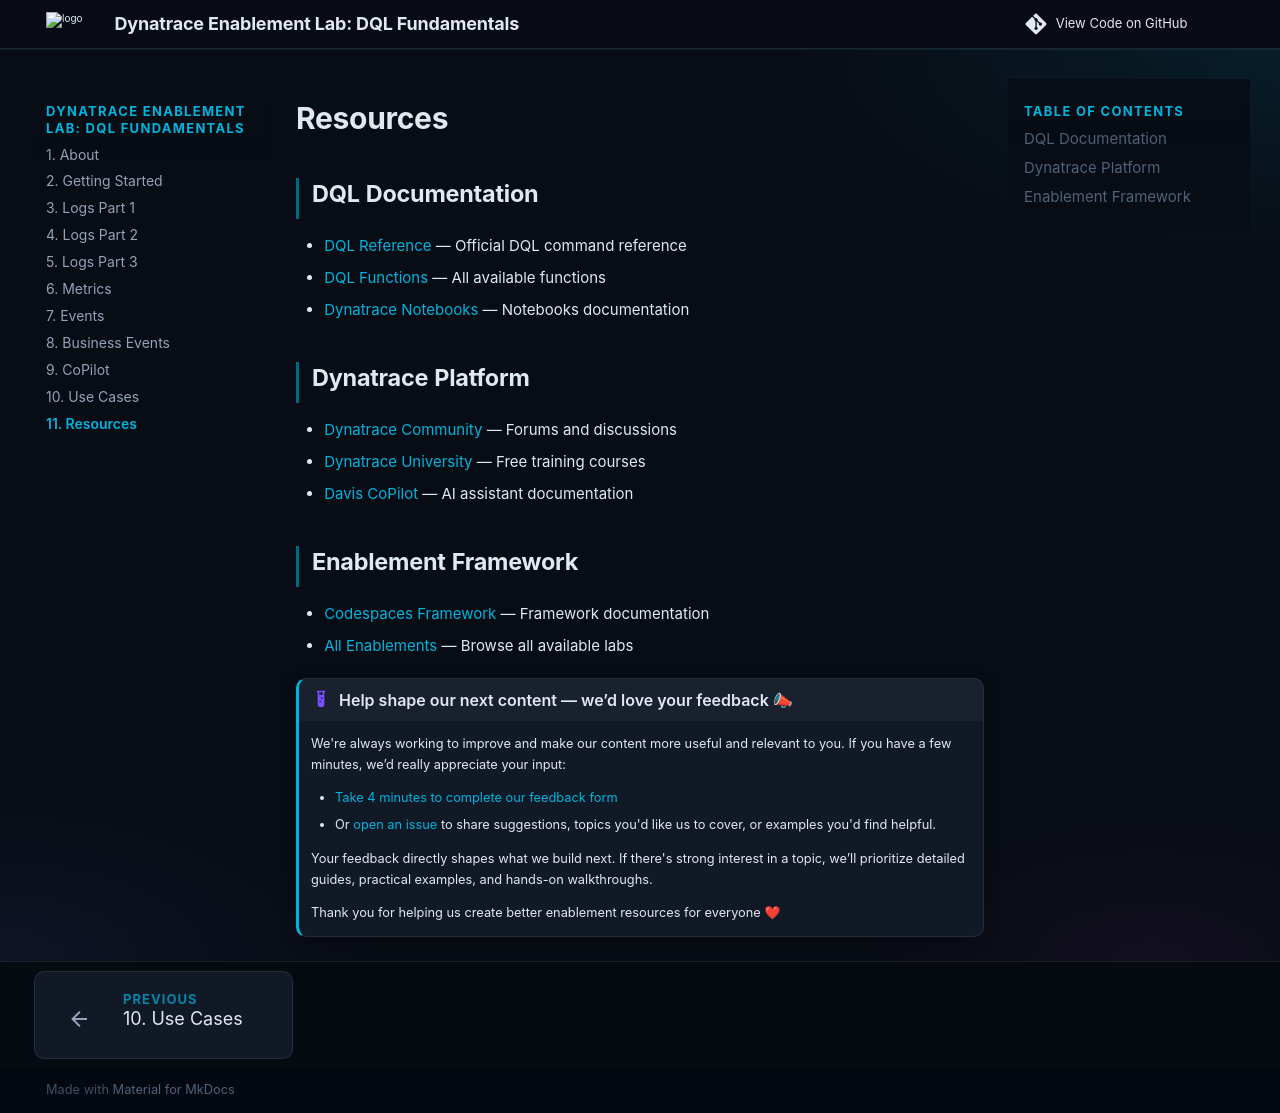

repository: dynatrace-wwse/enablement-dql-fundamentals · page: resources/index.html · generator: mkdocs


# Resources

## DQL Documentation

- [DQL Reference](https://docs.dynatrace.com/docs/platform/grail/dynatrace-query-language) — Official DQL command reference
- [DQL Functions](https://docs.dynatrace.com/docs/platform/grail/dynatrace-query-language/functions) — All available functions
- [Dynatrace Notebooks](https://docs.dynatrace.com/docs/observe-and-explore/dashboards-and-notebooks/notebooks) — Notebooks documentation

## Dynatrace Platform

- [Dynatrace Community](https://community.dynatrace.com/) — Forums and discussions
- [Dynatrace University](https://university.dynatrace.com/) — Free training courses
- [Davis CoPilot](https://docs.dynatrace.com/docs/platform/davis-ai/davis-copilot) — AI assistant documentation

## Enablement Framework

- [Codespaces Framework](https://dynatrace-wwse.github.io/codespaces-framework/) — Framework documentation
- [All Enablements](https://dynatrace-wwse.github.io/codespaces-framework/enablements/) — Browse all available labs

--8<-- "snippets/feedback.md"
